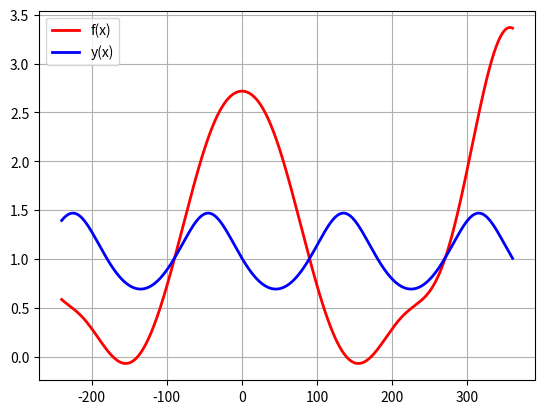

The script that saved this image:
import numpy as np
import matplotlib.pyplot as plt
from math import sin
from math import cos
from math import e
from math import log
from math import radians


def fx(x):
    x = radians(x)
    s = sin(0.8 * x)
    return (e**cos(x)) + log(s**2 + 1) * cos(x)


def yx(x):
    x = radians(x)
    return -log((cos(x) + sin(x))**2 + 1.7) + 2


# arg values and func values 
xlist = list(np.linspace(-240, 360, (360 - (-240)) + 1))
flist = [fx(x) for x in xlist]
ylist = [yx(x) for x in xlist]

# build lines
line_f = plt.plot(xlist, flist, label='f(x)')
line_y = plt.plot(xlist, ylist, label='y(x)')

# styles
plt.setp(line_f, color='red', linewidth=2)
plt.setp(line_y, color='blue', linewidth=2)

# show legend
plt.legend(loc='best')
plt.grid(True)

# show
plt.show()